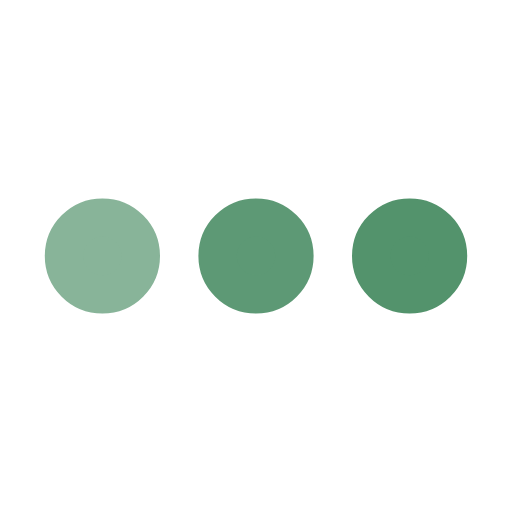
t = 0.00 s
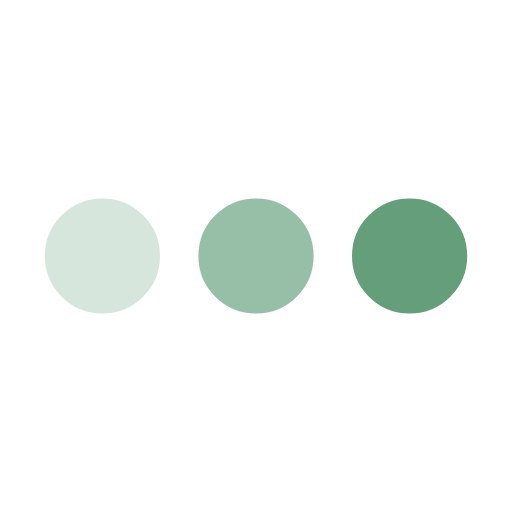
t = 0.25 s
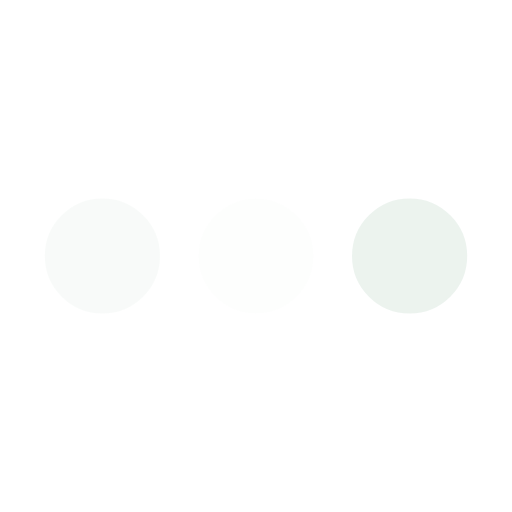
t = 0.75 s
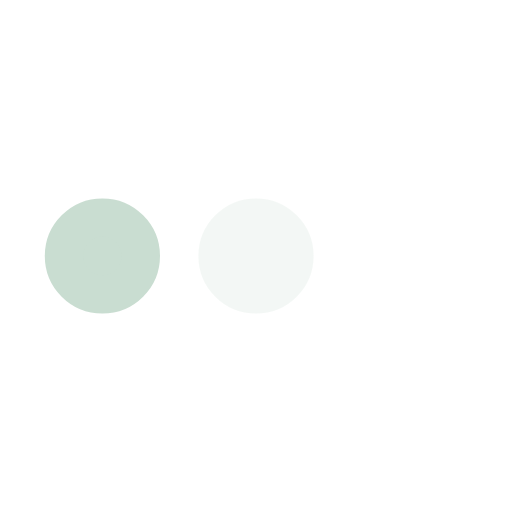
t = 1.00 s
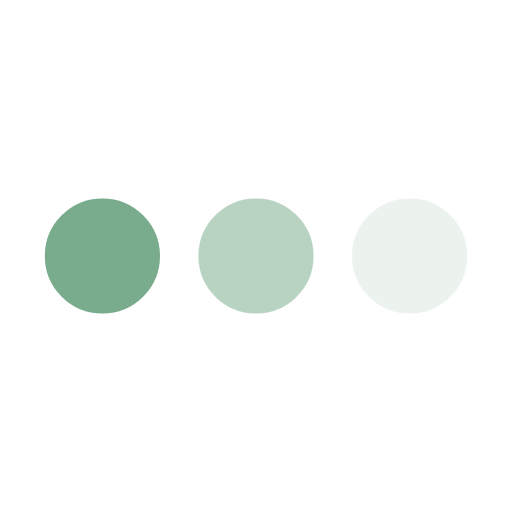
t = 1.25 s
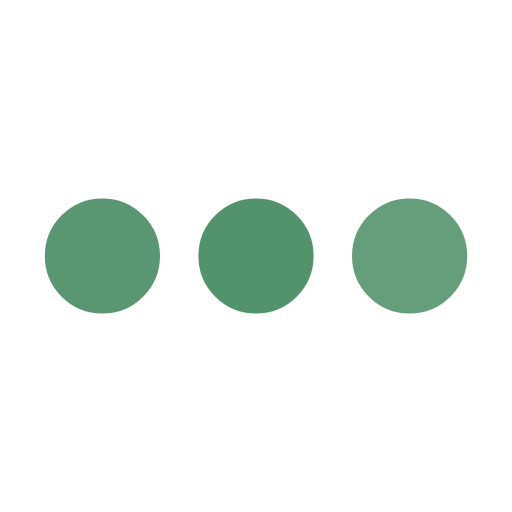
t = 1.75 s

The animated SVG that drew these frames (rendered in a browser with its animation timeline set to each time). Animation: 3 SMIL elements (animate=3); one cycle of 2.00 s, repeats indefinitely.

<svg xmlns='http://www.w3.org/2000/svg' viewBox='0 0 200 200'><circle fill='#53936C' stroke='#53936C' stroke-width='15' r='15' cx='40' cy='100'><animate attributeName='opacity' calcMode='spline' dur='2' values='1;0;1;' keySplines='.5 0 .5 1;.5 0 .5 1' repeatCount='indefinite' begin='-.4'></animate></circle><circle fill='#53936C' stroke='#53936C' stroke-width='15' r='15' cx='100' cy='100'><animate attributeName='opacity' calcMode='spline' dur='2' values='1;0;1;' keySplines='.5 0 .5 1;.5 0 .5 1' repeatCount='indefinite' begin='-.2'></animate></circle><circle fill='#53936C' stroke='#53936C' stroke-width='15' r='15' cx='160' cy='100'><animate attributeName='opacity' calcMode='spline' dur='2' values='1;0;1;' keySplines='.5 0 .5 1;.5 0 .5 1' repeatCount='indefinite' begin='0'></animate></circle></svg>
